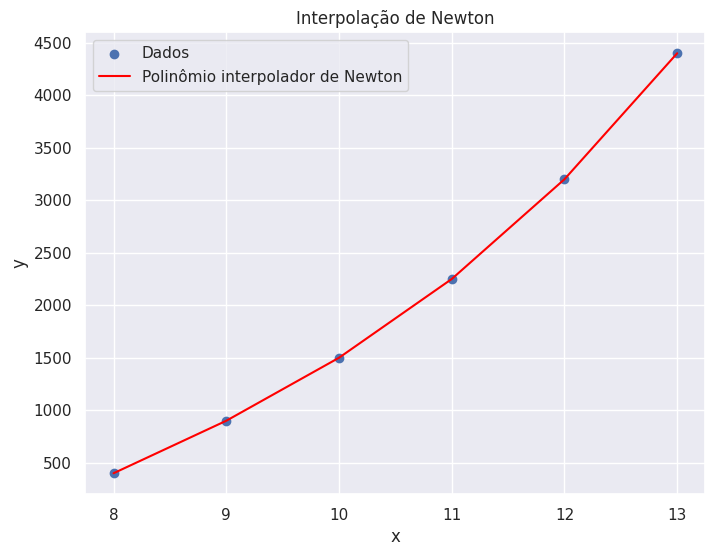

Write the Python code that produced this figure.
"""
[redacted]
[redacted]

Trabalho 14

Crie um programa no Python para determinar os coeficientes
do polinômio interpolador de Newton, para uma ordem
qualquer especificada pelo usuário. Use o programa para
determinar:
a) Os coeficientes do polinômio interpolador de Newton de 3ª
ordem dos seguintes dados:
x 8 9 10 11 12 13
f(x) 400 900 1500 2250 3200 4400
b) Estime f(11,8).
"""

import numpy as np
import matplotlib.pyplot as plt

import seaborn as sns
sns.set_theme(style="darkgrid")


def coeficientes(x, y):
    n = len(x)
    coef = np.zeros(n)
    for i in range(n):
        coef[i] = y[i]
    for j in range(1, n):
        for i in range(n-1, j-1, -1):
            coef[i] = float(coef[i] - coef[i-1]) / float(x[i] - x[i-j])
    return coef


def avalia(coef, x, r):
    n = len(coef) - 1
    temp = coef[n]
    for i in range(n-1, -1, -1):
        temp = temp * (r - x[i]) + coef[i]
    return temp


x = np.array([8, 9, 10, 11, 12, 13])

y = np.array([400, 900, 1500, 2250, 3200, 4400])

coef = coeficientes(x, y)

print("Coeficientes do polinômio interpolador de Newton de 3ª ordem: ", coef)

print("Estimativa de f(11.8): ", avalia(coef, x, 11.8))

# Gráfico
plt.figure(figsize=(8, 6))
plt.scatter(x, y, label="Dados")
plt.plot(x, avalia(coef, x, x), color="red", label="Polinômio interpolador de Newton")
plt.xlabel("x")
plt.ylabel("y")
plt.title("Interpolação de Newton")
plt.legend()
plt.grid(True)
plt.show()
